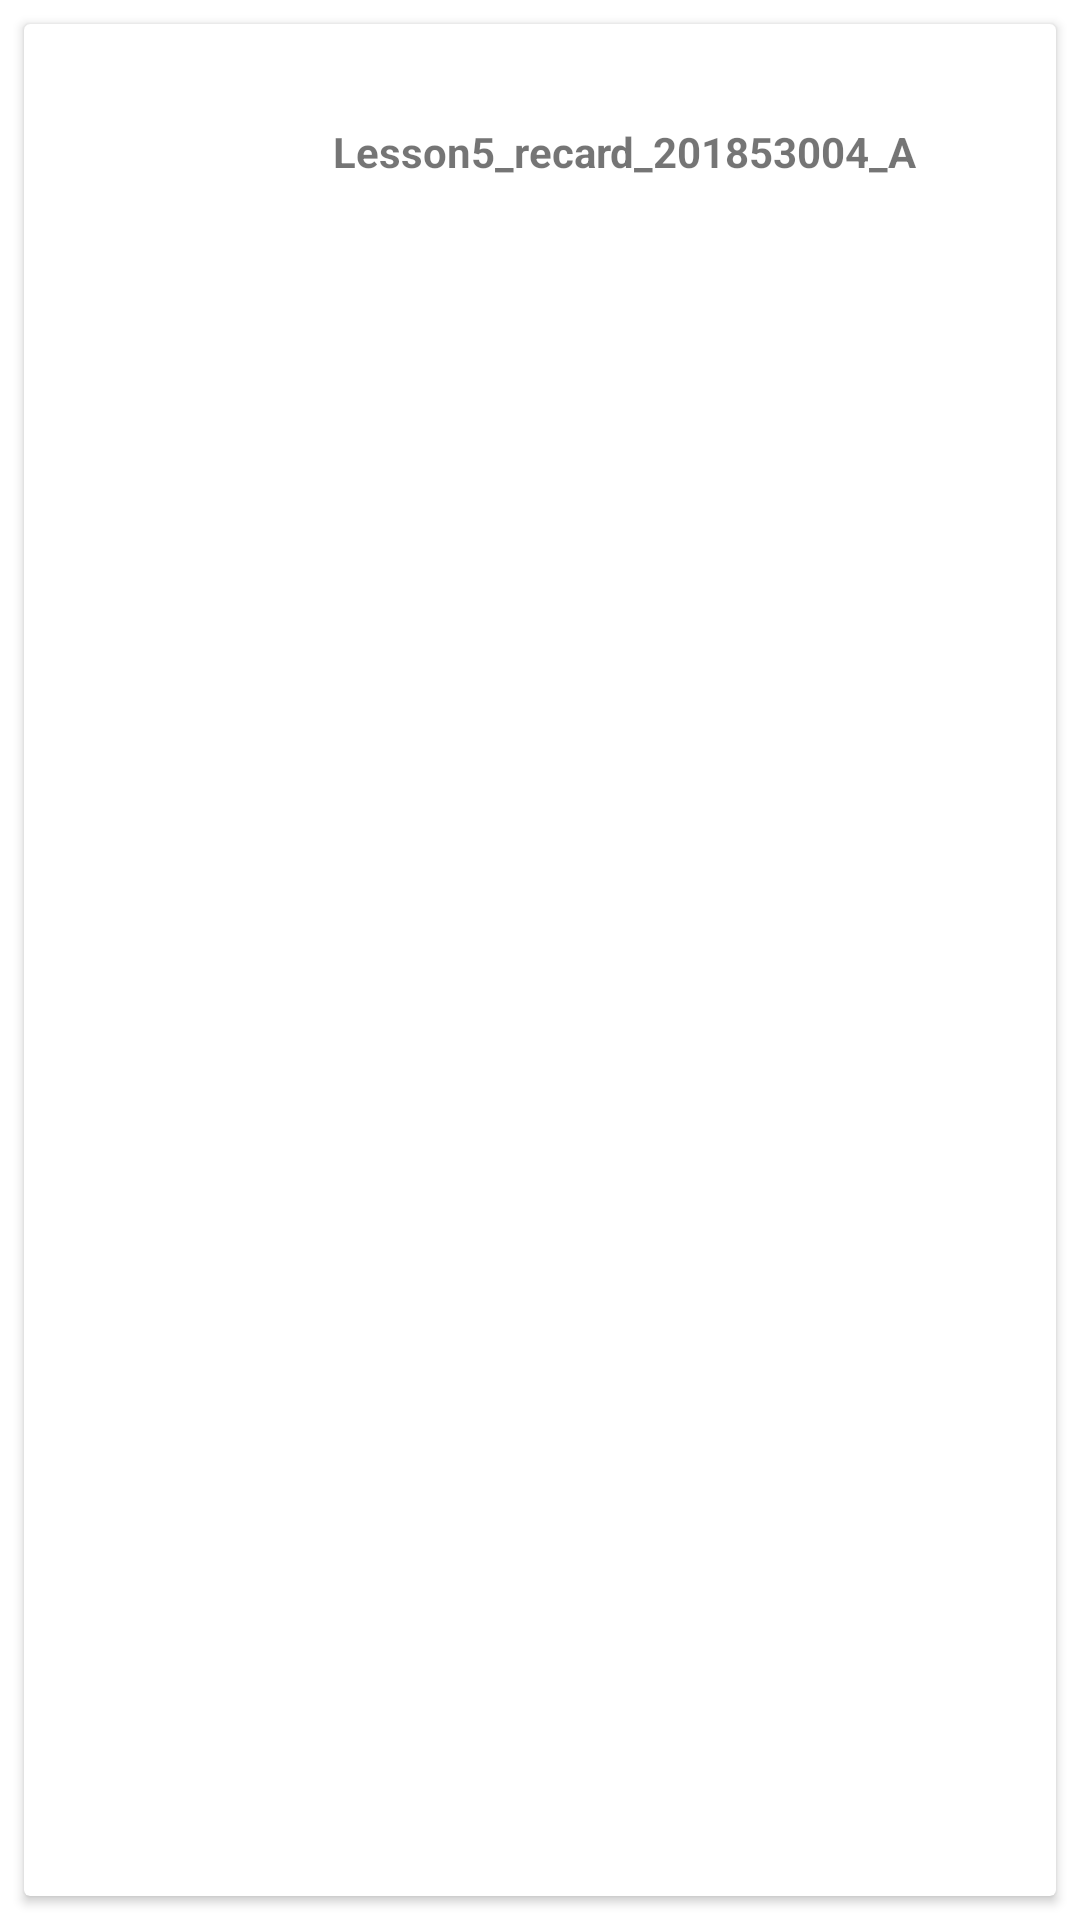

Android layout source for this screen:
<!-- AndroidManifest.xml: application theme Theme.Lesson5_recard_201853004_A -->
<!-- res/layout/list.xml -->
<?xml version="1.0" encoding="utf-8"?>
<androidx.constraintlayout.widget.ConstraintLayout
    xmlns:android="http://schemas.android.com/apk/res/android"
    android:layout_width="match_parent"
    android:layout_height="wrap_content">

    <LinearLayout
        android:layout_width="match_parent"
        android:layout_height="match_parent"
        android:orientation="vertical">

        <androidx.cardview.widget.CardView
            android:id="@+id/cardList"
            android:layout_width="match_parent"
            android:layout_height="match_parent"
            android:layout_marginLeft="10dp"
            android:layout_margin="8dp"
            android:layout_marginRight="10dp"
            android:layout_marginBottom="4dp">

            <LinearLayout
                android:layout_width="match_parent"
                android:layout_height="match_parent"
                android:padding="16dp">

                <ImageView
                    android:id="@+id/imgList"
                    android:layout_width="70dp"
                    android:layout_height="70dp"
                    android:src="@drawable/noname"/>

                <TextView
                    android:id="@+id/lbList"
                    android:layout_width="match_parent"
                    android:layout_height="wrap_content"
                    android:layout_margin="17dp"
                    android:text="@string/app_name"
                    android:textStyle="bold"/>
            </LinearLayout>

        </androidx.cardview.widget.CardView>

    </LinearLayout>

</androidx.constraintlayout.widget.ConstraintLayout>
<!-- resources referenced by this layout -->
<resources>
  <string name="app_name">Lesson5_recard_201853004_A</string>
  <style name="Theme.Lesson5_recard_201853004_A" parent="Theme.MaterialComponents.DayNight.DarkActionBar">
          
          <item name="colorPrimary">@color/purple_500</item>
          <item name="colorPrimaryVariant">@color/purple_700</item>
          <item name="colorOnPrimary">@color/white</item>
          
          <item name="colorSecondary">@color/teal_200</item>
          <item name="colorSecondaryVariant">@color/teal_700</item>
          <item name="colorOnSecondary">@color/black</item>
          
          <item name="android:statusBarColor" tools:targetApi="l">?attr/colorPrimaryVariant</item>
          
      </style>
  <!-- not gathered from this repository: default colours our renderer supplied (Android Studio template values) -->
  <color name="purple_500">#FF6200EE</color>
  <color name="purple_700">#FF3700B3</color>
  <color name="teal_200">#FF03DAC5</color>
  <color name="teal_700">#FF018786</color>
  <color name="black">#FF000000</color>
  <color name="white">#FFFFFFFF</color>
</resources>
